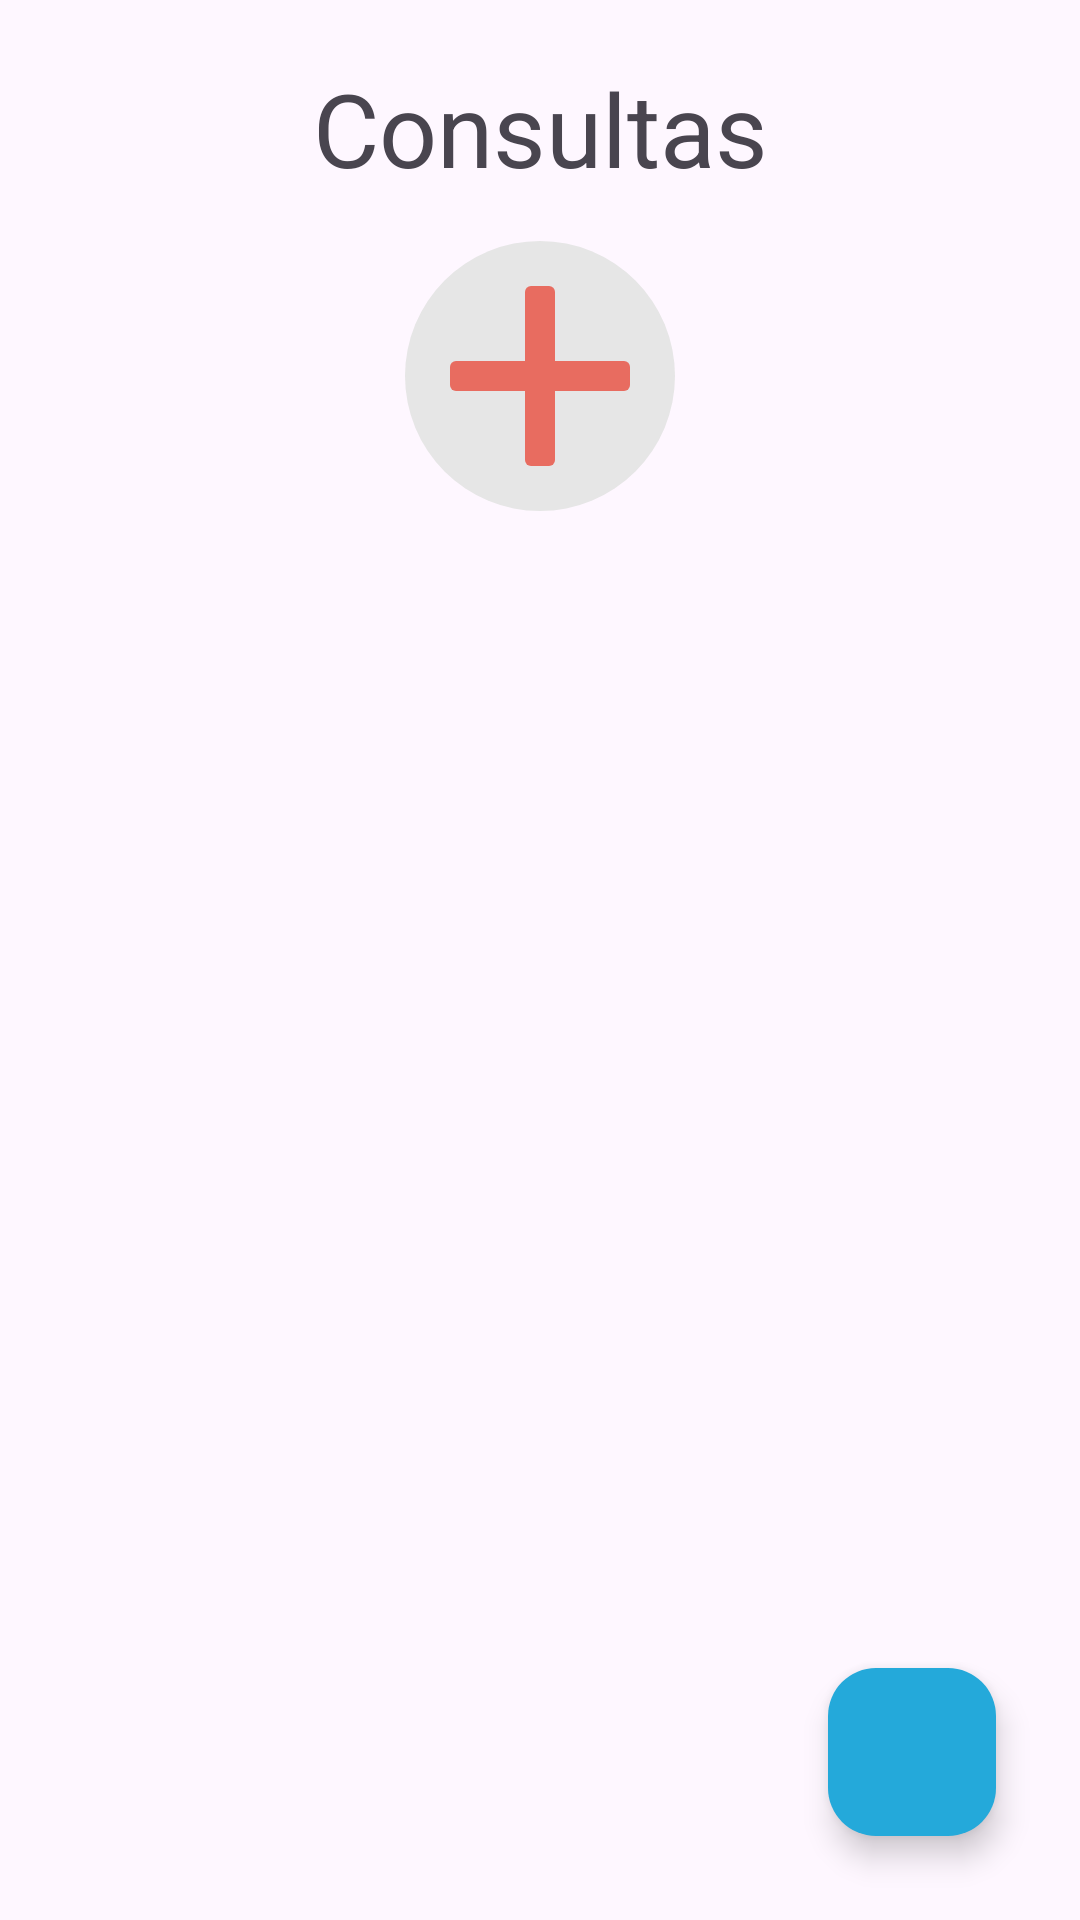

Android layout source for this screen:
<!-- AndroidManifest.xml: application theme Theme.TOPETS -->
<!-- res/layout/activity_medical_appointment_menu.xml -->
<?xml version="1.0" encoding="utf-8"?>
<androidx.constraintlayout.widget.ConstraintLayout xmlns:android="http://schemas.android.com/apk/res/android"
    xmlns:app="http://schemas.android.com/apk/res-auto"
    xmlns:tools="http://schemas.android.com/tools"
    android:layout_width="match_parent"
    android:layout_height="match_parent"
    tools:context=".MedicalAppointmentMenu">

    <TextView
        android:id="@+id/medical_appointment_menu_title"
        android:layout_width="wrap_content"
        android:layout_height="wrap_content"
        android:text="@string/medical_appointment_plural"
        app:layout_constraintTop_toTopOf="parent"
        app:layout_constraintStart_toStartOf="parent"
        app:layout_constraintEnd_toEndOf="parent"
        android:layout_margin="20dp"
        android:textSize="34sp"
        />

    <ImageView
        android:id="@+id/medical_appointment_menu_image"
        android:layout_width="wrap_content"
        android:layout_height="wrap_content"
        android:src="@drawable/baseline_add_24_white"
        android:background="@drawable/health_icon_100"
        app:tint="#E86C60"
        app:layout_constraintTop_toBottomOf="@id/medical_appointment_menu_title"
        app:layout_constraintStart_toStartOf="parent"
        app:layout_constraintEnd_toEndOf="parent"
        android:layout_margin="10dp"
        />

    <androidx.recyclerview.widget.RecyclerView
        android:id="@+id/appointmentRecyclerView"
        android:layout_width="match_parent"
        android:layout_height="wrap_content"
        app:layout_constraintEnd_toEndOf="parent"

        app:layout_constraintStart_toStartOf="parent"

        app:layout_constraintTop_toBottomOf="@id/medical_appointment_menu_image"
        tools:itemCount="33"
        />

    <com.google.android.material.floatingactionbutton.FloatingActionButton
        android:id="@+id/floatingActionButton"
        android:layout_width="wrap_content"
        android:layout_height="wrap_content"
        android:layout_margin="28dp"
        android:clickable="true"
        android:focusable="true"
        android:contentDescription="Cadastrar consulta"
        app:layout_constraintBottom_toBottomOf="parent"
        app:layout_constraintEnd_toEndOf="parent"
        app:srcCompat="@drawable/baseline_add_24_white"
        app:tint="@color/white"
        android:backgroundTint="@color/azul_bg" />

</androidx.constraintlayout.widget.ConstraintLayout>
<!-- resources referenced by this layout -->
<resources>
  <color name="azul_bg">#24A9DA</color>
  <color name="white">#FFFFFFFF</color>
  <!-- drawable health_icon_100 (drawable) -->
  <vector xmlns:android="http://schemas.android.com/apk/res/android"
      android:width="100dp"
      android:height="100dp"
      android:viewportWidth="100"
      android:viewportHeight="100">
    <path
        android:pathData="M50,50m-45,0a45,45 0,1 1,90 0a45,45 0,1 1,-90 0"
        android:fillColor="#E6E6E6"/>
    <path
        android:pathData="M47,20L53,20A2,2 0,0 1,55 22L55,78A2,2 0,0 1,53 80L47,80A2,2 0,0 1,45 78L45,22A2,2 0,0 1,47 20z"
        android:fillColor="#E86C60"/>
    <path
        android:pathData="M22,45L78,45A2,2 0,0 1,80 47L80,53A2,2 0,0 1,78 55L22,55A2,2 0,0 1,20 53L20,47A2,2 0,0 1,22 45z"
        android:fillColor="#E86C60"/>
  </vector>
  <string name="medical_appointment_plural">Consultas</string>
  <style name="Theme.TOPETS" parent="Base.Theme.TOPETS" />
  <style name="Base.Theme.TOPETS" parent="Theme.Material3.DayNight.NoActionBar">
          
          
      </style>
</resources>
